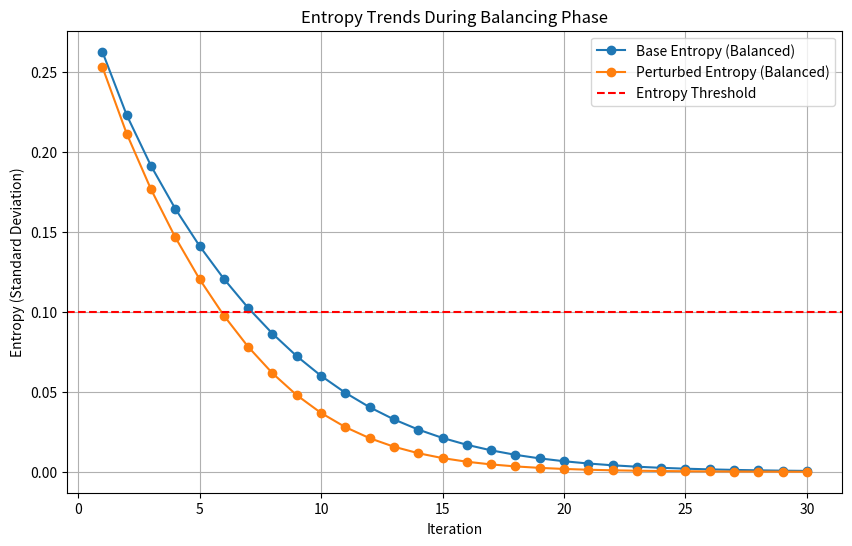
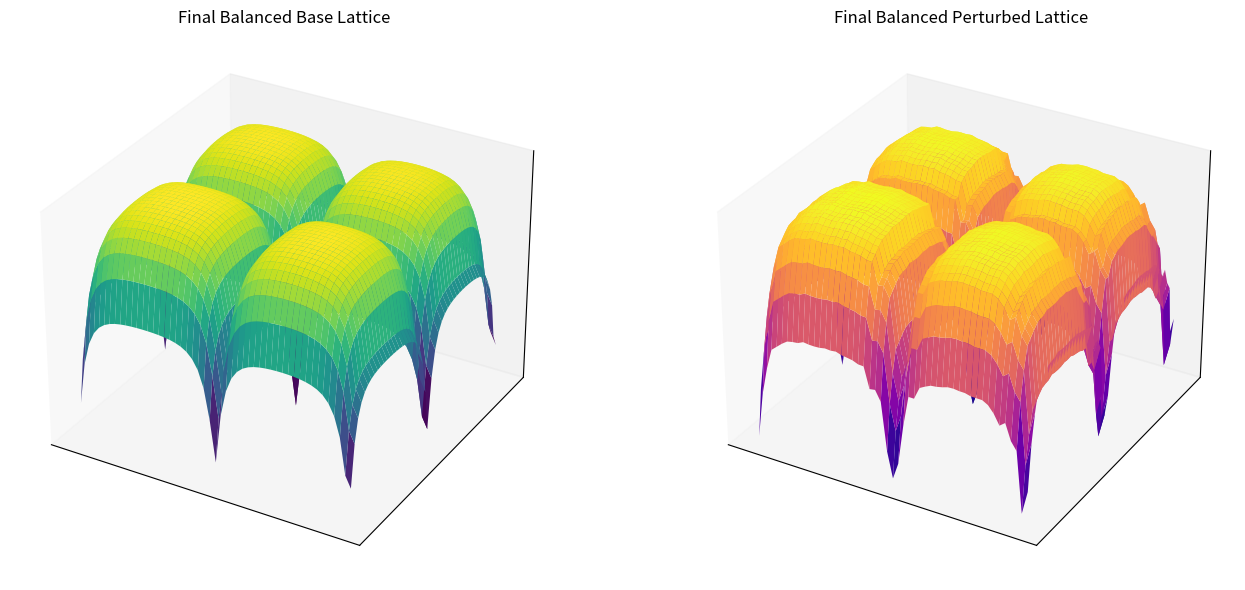

These charts were generated, in order, by the following Python code:
# --- Full setup ---

import numpy as np
import pandas as pd
import matplotlib.pyplot as plt

# Parameters
lattice_size = 50
balanced_iterations = 30
entropy_threshold = 0.1  # Define your threshold

# Create synthetic final lattices (simulate results of previous stage)
final_base_lattice = np.sin(np.linspace(0, 2 * np.pi, lattice_size))
final_perturbed_lattice = np.sin(np.linspace(0, 2 * np.pi, lattice_size)) + 0.05 * np.random.randn(lattice_size)

# Storage for results
base_lattices_balanced = []
perturbed_lattices_balanced = []
base_entropy_balanced = []
perturbed_entropy_balanced = []

# Start with the final known lattices as initial conditions
current_base_lattice = final_base_lattice.copy()
current_perturbed_lattice = final_perturbed_lattice.copy()

# --- Balancing Loop ---

for _ in range(balanced_iterations):
    # Refine base lattice
    current_base_lattice = np.abs(np.sin(current_base_lattice + 0.05))
    base_lattices_balanced.append(current_base_lattice)
    base_entropy_balanced.append(np.std(current_base_lattice))
    
    # Refine perturbed lattice
    current_perturbed_lattice = np.abs(np.sin(current_perturbed_lattice + 0.07))
    perturbed_lattices_balanced.append(current_perturbed_lattice)
    perturbed_entropy_balanced.append(np.std(current_perturbed_lattice))

# --- Plot Entropy Trends ---

plt.figure(figsize=(10, 6))
plt.plot(range(1, balanced_iterations + 1), base_entropy_balanced, marker='o', label='Base Entropy (Balanced)')
plt.plot(range(1, balanced_iterations + 1), perturbed_entropy_balanced, marker='o', label='Perturbed Entropy (Balanced)')
plt.axhline(y=entropy_threshold, color='red', linestyle='--', label='Entropy Threshold')
plt.title("Entropy Trends During Balancing Phase")
plt.xlabel("Iteration")
plt.ylabel("Entropy (Standard Deviation)")
plt.legend()
plt.grid(True)
plt.show()

# --- Final Balanced Lattices ---

final_base_balanced = base_lattices_balanced[-1]
final_perturbed_balanced = perturbed_lattices_balanced[-1]

# --- 3D Visualization ---

fig, ax = plt.subplots(1, 2, figsize=(14, 6), subplot_kw={"projection": "3d"})

# Create meshgrids
X, Y = np.meshgrid(range(lattice_size), range(lattice_size))

# For visualization, outer products create 2D surfaces
Z_base_balanced = np.outer(final_base_balanced, final_base_balanced)
Z_perturbed_balanced = np.outer(final_perturbed_balanced, final_perturbed_balanced)

# Plot base lattice
ax[0].plot_surface(X, Y, Z_base_balanced, cmap="viridis", edgecolor="none")
ax[0].set_title("Final Balanced Base Lattice")
ax[0].set_xticks([])
ax[0].set_yticks([])
ax[0].set_zticks([])

# Plot perturbed lattice
ax[1].plot_surface(X, Y, Z_perturbed_balanced, cmap="plasma", edgecolor="none")
ax[1].set_title("Final Balanced Perturbed Lattice")
ax[1].set_xticks([])
ax[1].set_yticks([])
ax[1].set_zticks([])

plt.tight_layout()
plt.show()

# --- Summary DataFrame ---

summary_df_balanced = pd.DataFrame({
    "Iteration": range(1, balanced_iterations + 1),
    "Base Entropy (Balanced)": base_entropy_balanced,
    "Perturbed Entropy (Balanced)": perturbed_entropy_balanced
})

# Display summary table
print("\nSummary of Entropy Over Balancing Iterations:")
print(summary_df_balanced)

# Optional: show last entropy values
print("\nFinal Base Entropy:", base_entropy_balanced[-1])
print("Final Perturbed Entropy:", perturbed_entropy_balanced[-1])
